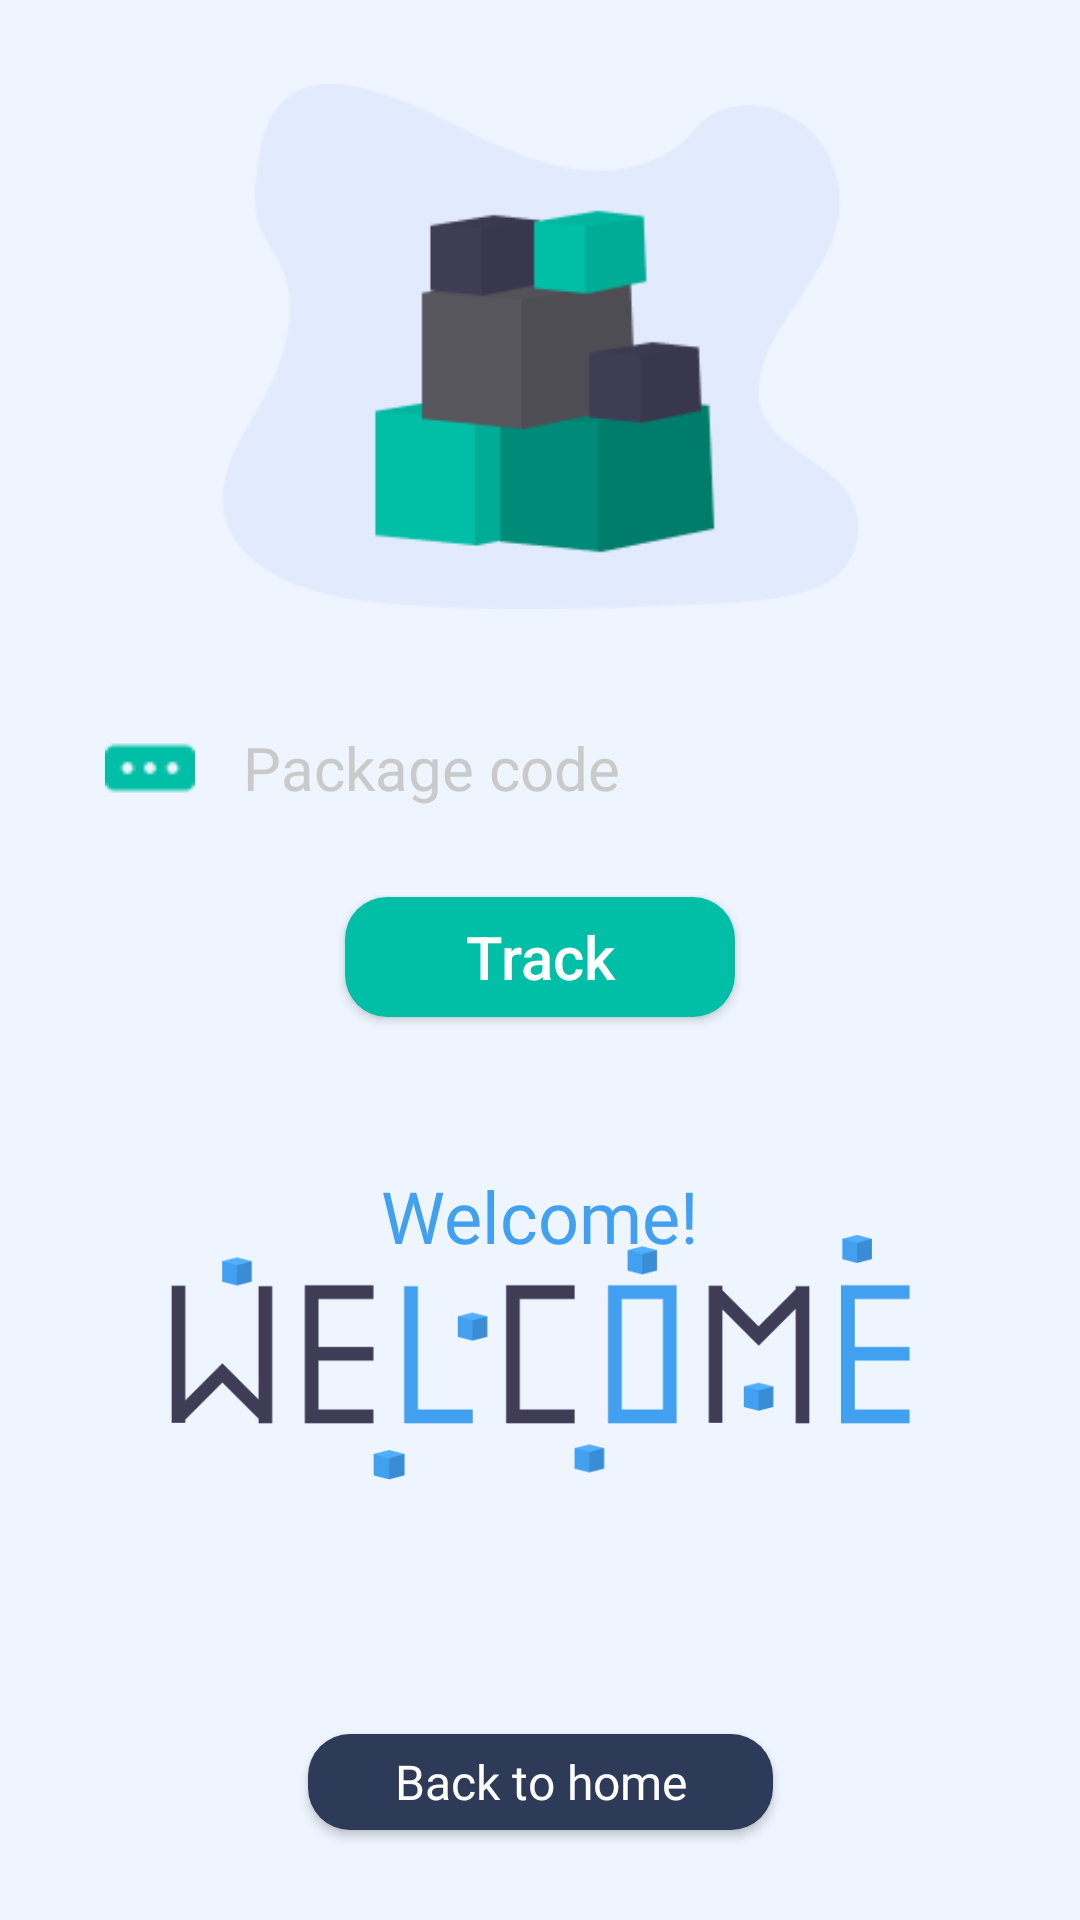

Reconstruct the res/layout file that produces this screen, plus the resources it refers to.
<!-- AndroidManifest.xml: application theme Theme.AppCompat.Light.NoActionBar -->
<!-- res/layout/activity_status_check.xml -->
<?xml version="1.0" encoding="utf-8"?>
<androidx.constraintlayout.widget.ConstraintLayout xmlns:android="http://schemas.android.com/apk/res/android"
    xmlns:app="http://schemas.android.com/apk/res-auto"
    xmlns:tools="http://schemas.android.com/tools"
    android:layout_width="match_parent"
    android:layout_height="match_parent"
    android:background="#EFF5FF"
    tools:context=".StatusCheck">

    <Button
        android:id="@+id/btnbackhome"
        android:layout_width="155sp"
        android:layout_height="32sp"
        android:layout_marginBottom="30dp"
        android:background="@drawable/darkbtn_bg"
        android:fontFamily="@font/poppins"
        android:text="Back to home"
        android:textAllCaps="false"
        android:textColor="#FFFFFF"
        android:textSize="16sp"
        app:layout_constraintBottom_toBottomOf="parent"
        app:layout_constraintEnd_toEndOf="parent"
        app:layout_constraintStart_toStartOf="parent" />

    <ImageView
        android:id="@+id/imageView7"
        android:layout_width="221dp"
        android:layout_height="175dp"
        android:layout_marginTop="28dp"
        app:layout_constraintEnd_toEndOf="parent"
        app:layout_constraintStart_toStartOf="parent"
        app:layout_constraintTop_toTopOf="parent"
        app:srcCompat="@drawable/statuscheck_icon" />

    <EditText
        android:id="@+id/inputcheckstatus"
        android:layout_width="306dp"
        android:layout_height="0dp"
        android:layout_marginTop="30dp"
        android:background="@drawable/input_bg"
        android:backgroundTint="#FFF"
        android:drawableLeft="@drawable/packageid_icon"
        android:drawablePadding="16dp"
        android:ems="10"
        android:fontFamily="@font/poppins"
        android:foregroundTint="#fff"
        android:hint="Package code"
        android:inputType="textPersonName"
        android:padding="8dp"
        android:textColor="#8797BC"
        android:textColorHint="#CACACA"
        android:textSize="20sp"
        app:layout_constraintEnd_toEndOf="parent"
        app:layout_constraintStart_toStartOf="parent"
        app:layout_constraintTop_toBottomOf="@+id/imageView7" />

    <Button
        android:id="@+id/btntrack"
        android:layout_width="wrap_content"
        android:layout_height="40sp"
        android:layout_marginTop="20dp"
        android:width="130sp"
        android:background="@drawable/greenbtn_bg"
        android:text="Track"
        android:textAllCaps="false"
        android:textColor="#FFFFFF"
        android:textSize="20sp"
        app:layout_constraintEnd_toEndOf="parent"
        app:layout_constraintStart_toStartOf="parent"
        app:layout_constraintTop_toBottomOf="@+id/inputcheckstatus" />

    <TextView
        android:id="@+id/statustxt"
        android:layout_width="wrap_content"
        android:layout_height="wrap_content"
        android:layout_marginTop="50dp"
        android:width="250sp"
        android:fontFamily="@font/poppins_semibold"
        android:text="Welcome!"
        android:textAlignment="center"
        android:textColor="#42A0F0"
        android:textSize="24sp"
        android:visibility="visible"
        app:layout_constraintEnd_toEndOf="parent"
        app:layout_constraintHorizontal_bias="0.498"
        app:layout_constraintStart_toStartOf="parent"
        app:layout_constraintTop_toBottomOf="@+id/btntrack" />

    <ImageView
        android:id="@+id/notrecievedimage"
        android:visibility="invisible"
        android:layout_width="229dp"
        android:layout_height="151dp"
        android:layout_marginBottom="40dp"
        app:layout_constraintBottom_toTopOf="@+id/btnbackhome"
        app:layout_constraintEnd_toEndOf="parent"
        app:layout_constraintStart_toStartOf="parent"
        app:srcCompat="@drawable/notrecieved_icon" />

    <ImageView
        android:id="@+id/warehouseimage"
        android:visibility="invisible"
        android:layout_width="166dp"
        android:layout_height="146dp"
        android:layout_marginBottom="40dp"
        app:layout_constraintBottom_toTopOf="@+id/btnbackhome"
        app:layout_constraintEnd_toEndOf="parent"
        app:layout_constraintStart_toStartOf="parent"
        app:srcCompat="@drawable/warehouse_icon" />

    <ImageView
        android:id="@+id/onthewayimage"
        android:visibility="invisible"
        android:layout_width="207dp"
        android:layout_height="151dp"
        android:layout_marginBottom="40dp"
        app:layout_constraintBottom_toTopOf="@+id/btnbackhome"
        app:layout_constraintEnd_toEndOf="parent"
        app:layout_constraintStart_toStartOf="parent"
        app:srcCompat="@drawable/ontheway_icon" />

    <ImageView
        android:id="@+id/deliveredimage"
        android:visibility="invisible"
        android:layout_width="230dp"
        android:layout_height="154dp"
        android:layout_marginBottom="40dp"
        app:layout_constraintBottom_toTopOf="@+id/btnbackhome"
        app:layout_constraintEnd_toEndOf="parent"
        app:layout_constraintStart_toStartOf="parent"
        app:srcCompat="@drawable/delivered_icon" />

    <ImageView
        android:id="@+id/welcomeimage"
        android:layout_width="277dp"
        android:layout_height="176dp"
        android:layout_marginBottom="40dp"
        app:layout_constraintBottom_toTopOf="@+id/btnbackhome"
        app:layout_constraintEnd_toEndOf="parent"
        app:layout_constraintStart_toStartOf="parent"
        app:srcCompat="@drawable/welcome_icon" />

</androidx.constraintlayout.widget.ConstraintLayout>
<!-- resources referenced by this layout -->
<resources>
  <!-- drawable darkbtn_bg (drawable) -->
  <?xml version="1.0" encoding="utf-8"?>
  <shape xmlns:android="http://schemas.android.com/apk/res/android"
      android:shape="rectangle">
  
      <solid android:color="#2D3A58"/>
      <corners android:radius="14dp"/>
  
  </shape>
  <!-- drawable delivered_icon: png bitmap (drawable, 14141 bytes) -->
  <!-- drawable greenbtn_bg (drawable) -->
  <?xml version="1.0" encoding="utf-8"?>
  <shape xmlns:android="http://schemas.android.com/apk/res/android"
      android:shape="rectangle">
  
      <solid android:color="#00BFA6"/>
      <corners android:radius="14dp"/>
  
  </shape>
  <!-- drawable notrecieved_icon: png bitmap (drawable, 14809 bytes) -->
  <!-- drawable ontheway_icon: png bitmap (drawable, 20112 bytes) -->
  <!-- drawable packageid_icon: png bitmap (drawable, 369 bytes) -->
  <!-- drawable statuscheck_icon: png bitmap (drawable, 8671 bytes) -->
  <!-- drawable warehouse_icon: png bitmap (drawable, 7823 bytes) -->
  <!-- drawable welcome_icon: png bitmap (drawable, 6822 bytes) -->
</resources>
